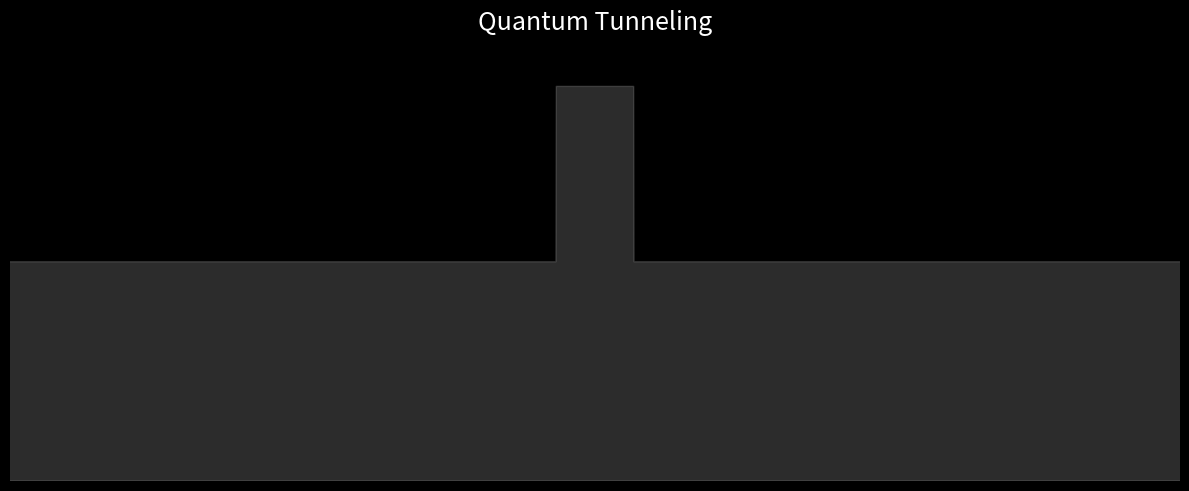

The script that saved this image:
import numpy as np
import matplotlib.pyplot as plt
from matplotlib.animation import FuncAnimation

# ==========================================
# 空间网格
# ==========================================
x_min, x_max = -200, 200
N = 4096

x = np.linspace(x_min, x_max, N)
dx = x[1] - x[0]

# ==========================================
# 时间参数
# ==========================================
dt = 0.05
frames = 450

# ==========================================
# 波包参数
# ==========================================
x0 = -90          # 初始位置
sigma = 12        # 波包宽度
k0 = 1.6          # 初始波数（动量）

# ==========================================
# 势垒参数
# ==========================================
V0 = 2.0
barrier_width = 10

V = np.zeros_like(x)
V[np.abs(x) < barrier_width] = V0

# ==========================================
# 初始波函数（高斯波包）
# ==========================================
psi = np.exp(
    -(x - x0)**2 / (2 * sigma**2)
) * np.exp(1j * k0 * x)

# 归一化
psi /= np.sqrt(np.sum(np.abs(psi)**2) * dx)

# ==========================================
# 动量空间
# ==========================================
k = 2 * np.pi * np.fft.fftfreq(N, d=dx)

# ==========================================
# 分裂算符法演化算符
# ==========================================
expV_half = np.exp(-1j * V * dt / 2)
expK = np.exp(-1j * (k**2 / 2) * dt)

# ==========================================
# 绘图
# ==========================================
fig, ax = plt.subplots(figsize=(12, 5), facecolor='black')

ax.set_facecolor('black')

# 波函数实部
line_real, = ax.plot(
    [],
    [],
    color='#33AAFF',
    lw=2,
    label='Re(ψ)'
)

# 势垒
barrier = V / V0 * 1.2

ax.fill_between(
    x,
    -1.5,
    barrier,
    color='gray',
    alpha=0.35
)

# 美化
ax.set_xlim(-150, 150)
ax.set_ylim(-1.5, 1.5)

ax.set_xticks([])
ax.set_yticks([])

for spine in ax.spines.values():
    spine.set_visible(False)

title = ax.text(
    0.5,
    1.03,
    "Quantum Tunneling",
    transform=ax.transAxes,
    ha='center',
    color='white',
    fontsize=18
)

# ==========================================
# 初始化
# ==========================================
def init():
    line_real.set_data([], [])
    return line_real,

# ==========================================
# 时间演化
# ==========================================
def evolve():
    global psi

    # 势能半步
    psi = expV_half * psi

    # 动能一步（FFT）
    psi_k = np.fft.fft(psi)
    psi_k *= expK
    psi = np.fft.ifft(psi_k)

    # 势能半步
    psi = expV_half * psi

# ==========================================
# 动画更新
# ==========================================
def update(frame):

    # 每帧多演化几次更平滑
    for _ in range(4):
        evolve()

    # 只显示实部
    y = np.real(psi)

    line_real.set_data(x, y)

    return line_real,

# ==========================================
# 动画
# ==========================================
ani = FuncAnimation(
    fig,
    update,
    frames=frames,
    init_func=init,
    interval=25,
    blit=True
)

plt.tight_layout()
plt.show()

# ==========================================
# 保存视频（可选）
# ==========================================
# ani.save("quantum_tunneling_realpart.mp4",
#          fps=30,
#          dpi=200)
